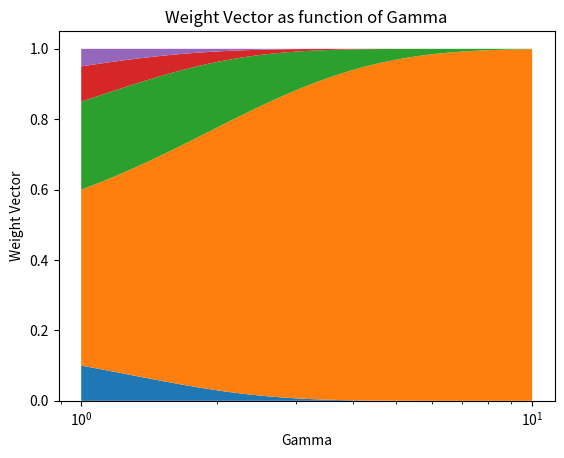

Here is the Python script that generated this plot:
import numpy
import matplotlib.pyplot as plt


def content_addressing(gamma, weight_vector):
    return numpy.power(weight_vector, gamma) / numpy.sum(numpy.power(weight_vector, gamma))


x_values = numpy.logspace(0, 1, num=50)
weight_vector = numpy.array([0.1, 0.5, 0.25, 0.1, 0.05])

y_vectors = numpy.transpose(numpy.array([content_addressing(x_value, weight_vector) for x_value in x_values]))


fig, ax = plt.subplots()
ax.set_xscale('log')
ax.stackplot(x_values, y_vectors)
plt.title('Weight Vector as function of Gamma', )
plt.suptitle
plt.xlabel('Gamma')
plt.ylabel('Weight Vector')
plt.show()
